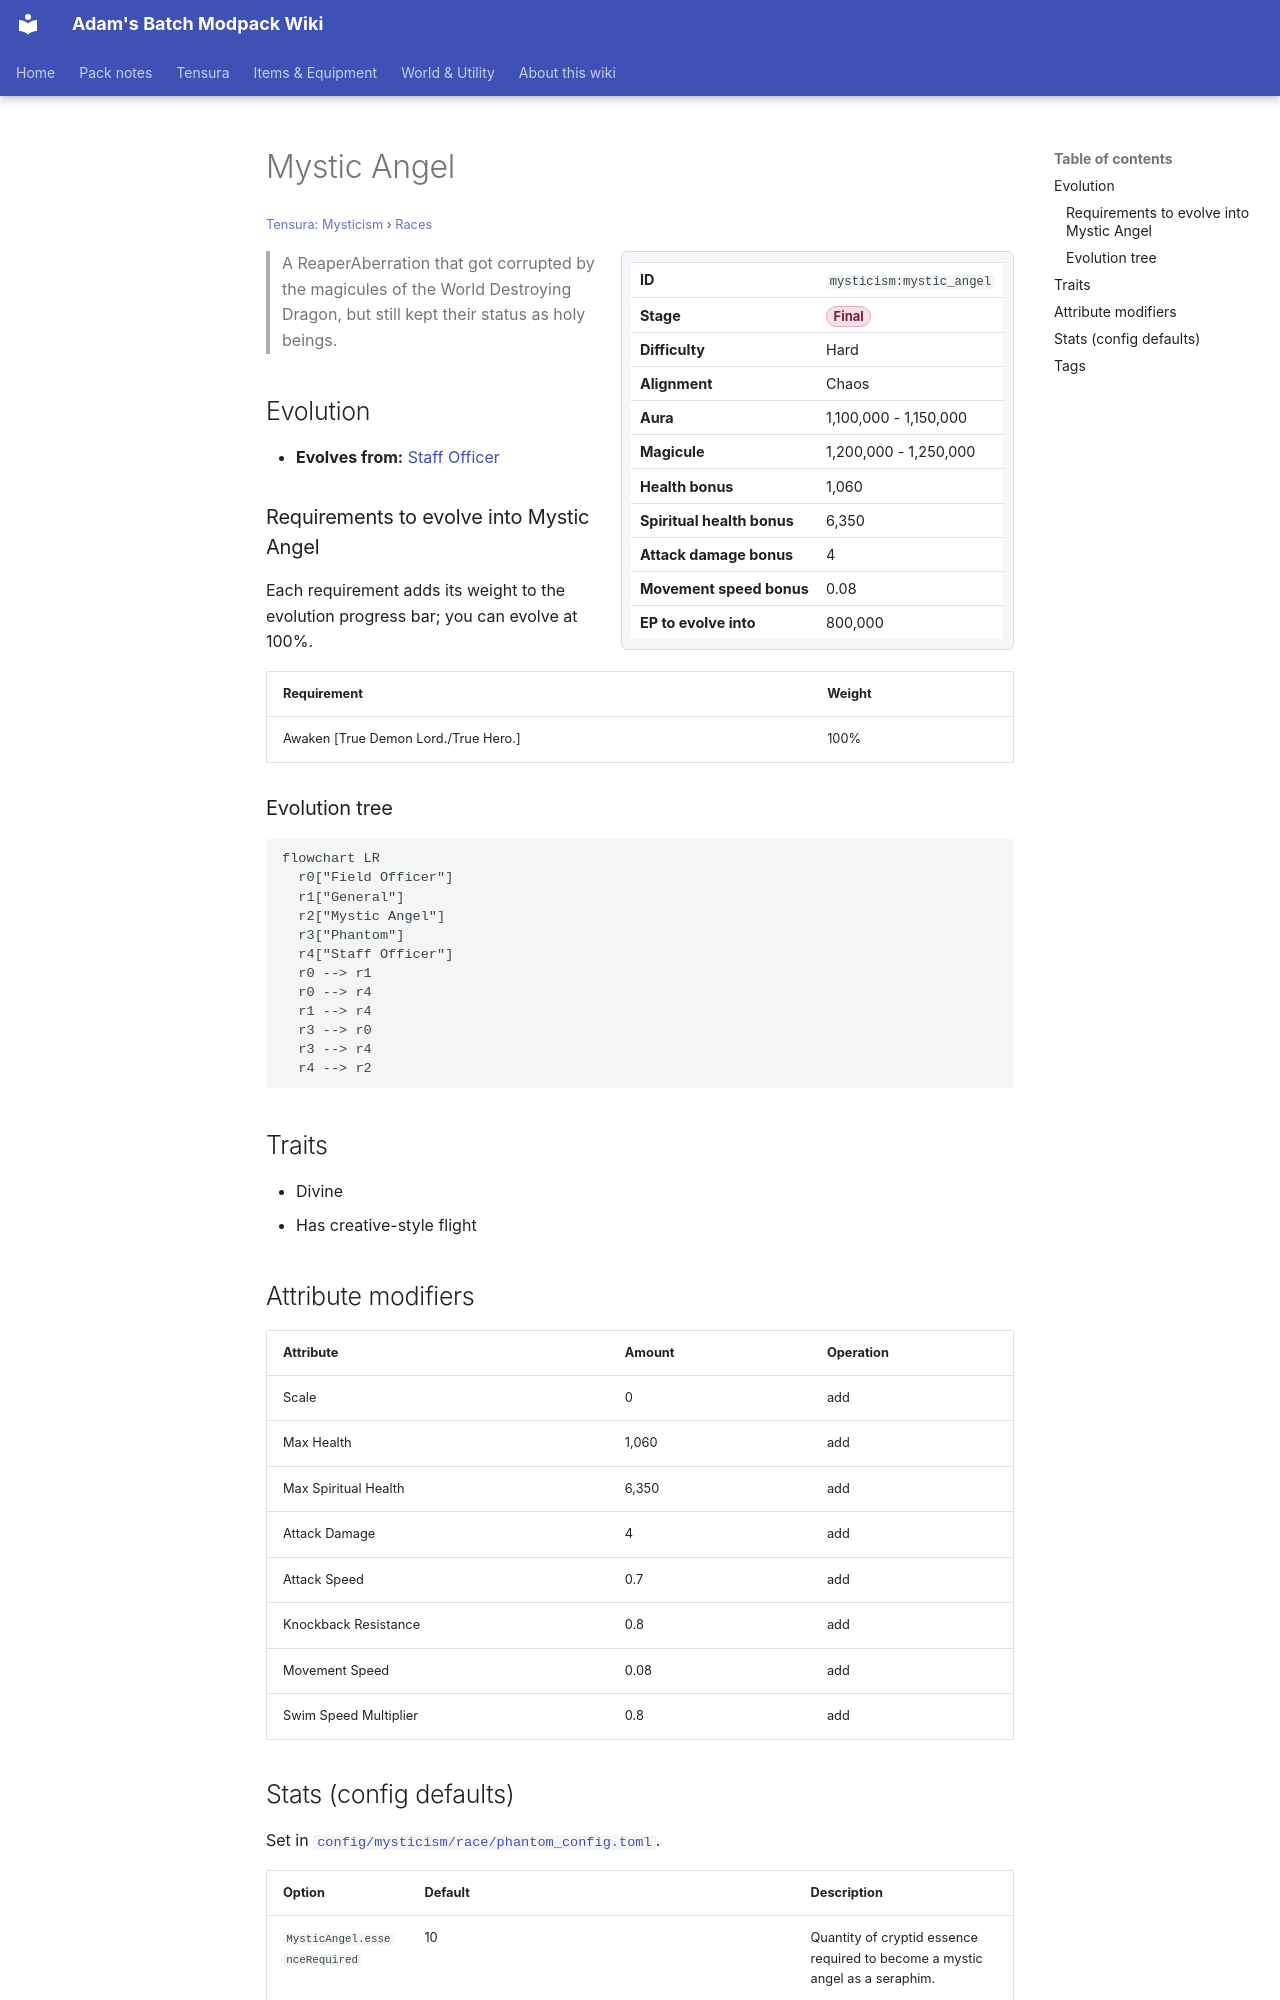

repository: Proteus-Nell/Adams-Batch-MC-Modpack-Wiki · page: tensura-mysticism/races/mystic-angel/index.html · generator: mkdocs

# Mystic Angel

<small>[Tensura: Mysticism](../index.md) &rsaquo; [Races](index.md)</small>

<div class="infobox" markdown>

| | |
|---|---|
| **ID** | `mysticism:mystic_angel` |
| **Stage** | <span class="stage stage-final">Final</span> |
| **Difficulty** | Hard |
| **Alignment** | Chaos |
| **Aura** | 1,100,000 - 1,150,000 |
| **Magicule** | 1,200,000 - 1,250,000 |
| **Health bonus** | 1,060 |
| **Spiritual health bonus** | 6,350 |
| **Attack damage bonus** | 4 |
| **Movement speed bonus** | 0.08 |
| **EP to evolve into** | 800,000 |

</div>

> A ReaperAberration that got corrupted by the magicules of the World Destroying Dragon, but still kept their status as holy beings.

## Evolution

- **Evolves from:** [Staff Officer](staff-officer.md)

### Requirements to evolve into Mystic Angel

Each requirement adds its weight to the evolution progress bar; you can evolve at 100%.

| Requirement | Weight |
|---|---|
| Awaken [True Demon Lord./True Hero.] | 100% |

### Evolution tree

```mermaid
flowchart LR
  r0["Field Officer"]
  r1["General"]
  r2["Mystic Angel"]
  r3["Phantom"]
  r4["Staff Officer"]
  r0 --> r1
  r0 --> r4
  r1 --> r4
  r3 --> r0
  r3 --> r4
  r4 --> r2
```

## Traits

- Divine
- Has creative-style flight

## Attribute modifiers

| Attribute | Amount | Operation |
|---|---|---|
| Scale | 0 | add |
| Max Health | 1,060 | add |
| Max Spiritual Health | 6,350 | add |
| Attack Damage | 4 | add |
| Attack Speed | 0.7 | add |
| Knockback Resistance | 0.8 | add |
| Movement Speed | 0.08 | add |
| Swim Speed Multiplier | 0.8 | add |
